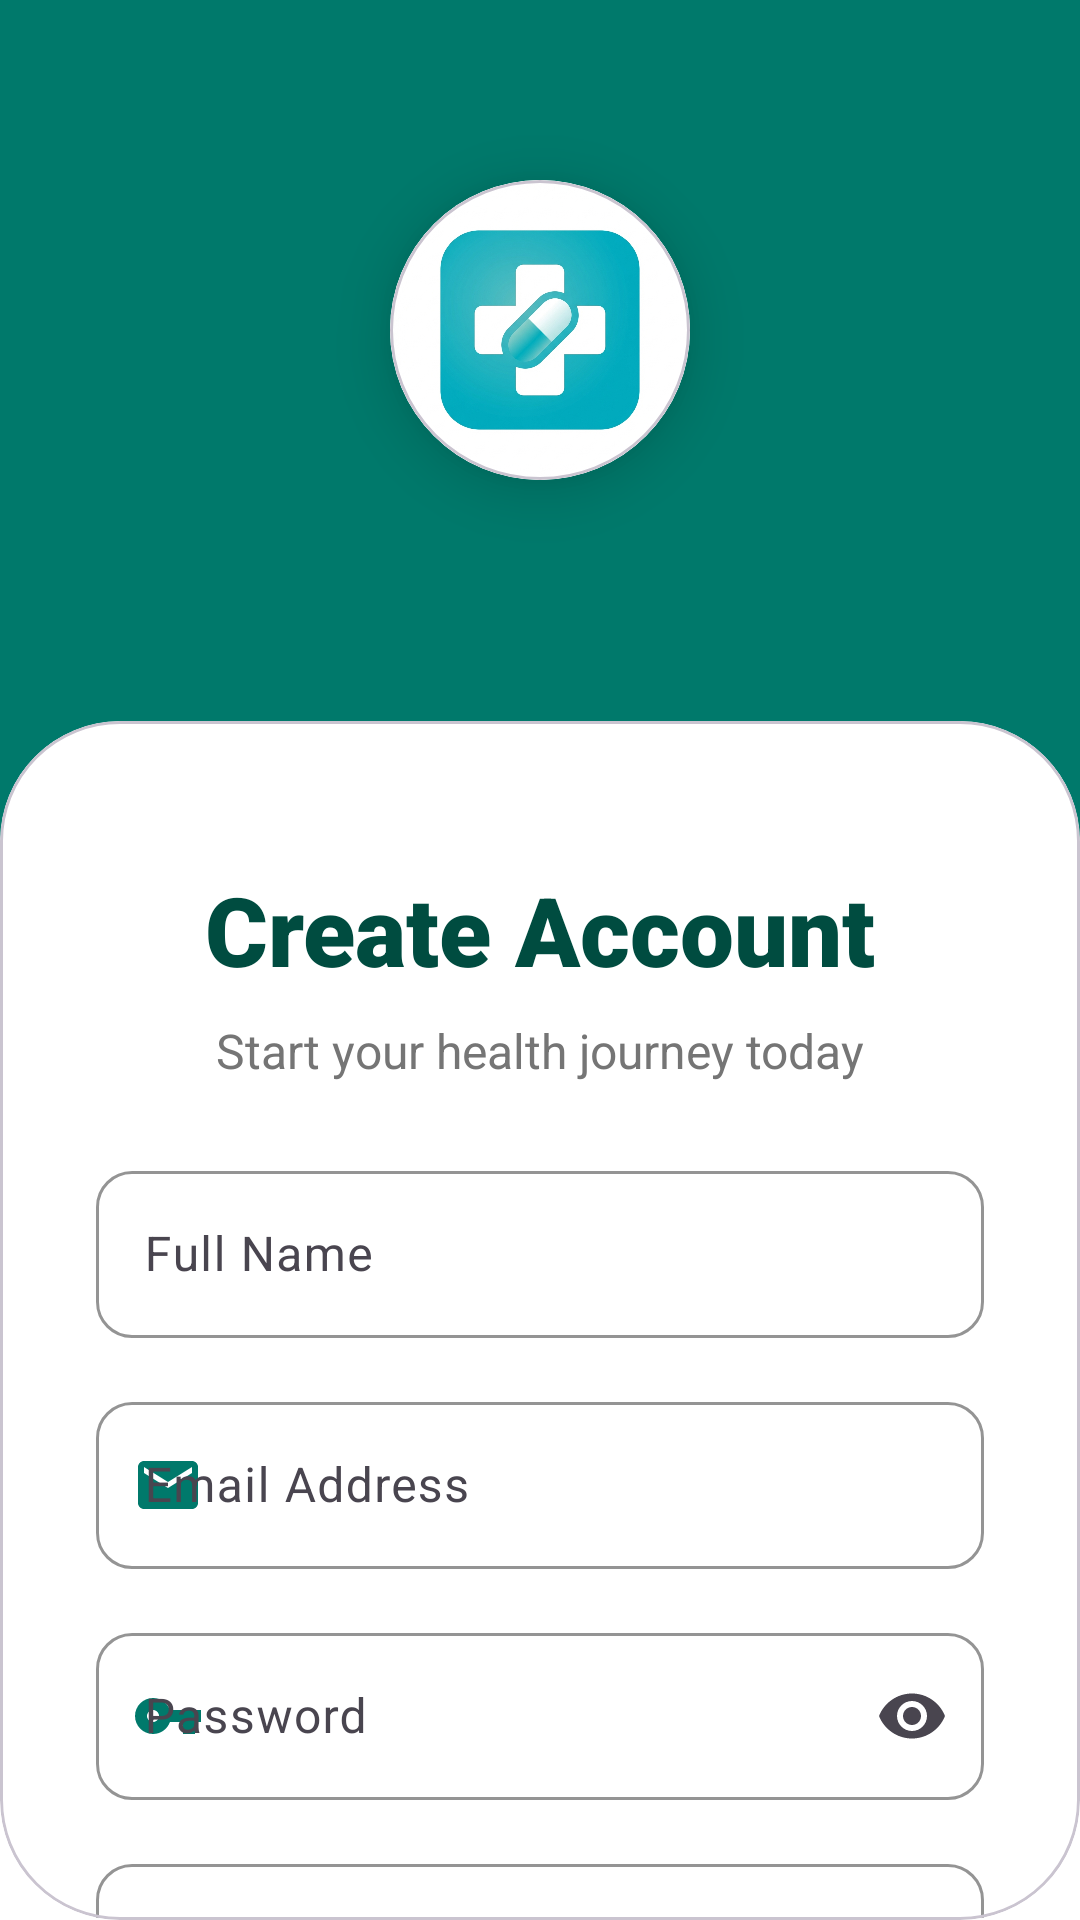

Here is an Android app screen rendered from its layout file. Give the layout XML and the strings, colors and styles it references.
<!-- AndroidManifest.xml: application theme Theme.MEDICATIONREMINDERAPP -->
<!-- res/layout/activity_register.xml -->
<?xml version="1.0" encoding="utf-8"?>
<androidx.constraintlayout.widget.ConstraintLayout xmlns:android="http://schemas.android.com/apk/res/android"
    xmlns:app="http://schemas.android.com/apk/res-auto"
    xmlns:tools="http://schemas.android.com/tools"
    android:layout_width="match_parent"
    android:layout_height="match_parent"
    android:background="@color/white"
    tools:context=".RegisterActivity">

    
    <View
        android:id="@+id/topHeaderBg"
        android:layout_width="match_parent"
        android:layout_height="280dp"
        android:background="@color/primary_medical"
        app:layout_constraintTop_toTopOf="parent" />

    <View
        android:layout_width="match_parent"
        android:layout_height="80dp"
        android:background="@drawable/circle_background_light"
        android:alpha="0.2"
        android:layout_marginTop="-40dp"
        app:layout_constraintTop_toTopOf="parent" />

    
    <com.google.android.material.card.MaterialCardView
        android:id="@+id/registerIconContainer"
        android:layout_width="100dp"
        android:layout_height="100dp"
        android:layout_marginTop="60dp"
        app:cardCornerRadius="50dp"
        app:cardElevation="12dp"
        app:cardBackgroundColor="@color/white"
        app:layout_constraintEnd_toEndOf="parent"
        app:layout_constraintStart_toStartOf="parent"
        app:layout_constraintTop_toTopOf="parent">

        <FrameLayout
            android:layout_width="match_parent"
            android:layout_height="match_parent">

            <ImageView
                android:layout_width="match_parent"
                android:layout_height="match_parent"
                android:scaleType="centerCrop"
                android:src="@drawable/app_logo" />
        </FrameLayout>
    </com.google.android.material.card.MaterialCardView>

    
    <com.google.android.material.progressindicator.LinearProgressIndicator
        android:id="@+id/registerProgress"
        android:layout_width="80dp"
        android:layout_height="wrap_content"
        android:layout_marginTop="24dp"
        android:indeterminate="true"
        android:visibility="gone"
        app:indicatorColor="@color/white"
        app:trackColor="@color/primary_light"
        app:trackThickness="4dp"
        app:layout_constraintEnd_toEndOf="parent"
        app:layout_constraintStart_toStartOf="parent"
        app:layout_constraintTop_toBottomOf="@+id/registerIconContainer" />

    
    <com.google.android.material.card.MaterialCardView
        android:layout_width="match_parent"
        android:layout_height="0dp"
        android:layout_marginTop="-40dp"
        app:cardCornerRadius="40dp"
        app:cardElevation="0dp"
        app:cardBackgroundColor="@color/white"
        app:layout_constraintBottom_toBottomOf="parent"
        app:layout_constraintTop_toBottomOf="@id/topHeaderBg">

        <androidx.core.widget.NestedScrollView
            android:layout_width="match_parent"
            android:layout_height="match_parent"
            android:fillViewport="true">

            <androidx.constraintlayout.widget.ConstraintLayout
                android:layout_width="match_parent"
                android:layout_height="wrap_content"
                android:padding="32dp">

                <TextView
                    android:id="@+id/registerTitle"
                    android:layout_width="wrap_content"
                    android:layout_height="wrap_content"
                    android:layout_marginTop="16dp"
                    android:text="Create Account"
                    android:textColor="@color/primary_dark"
                    android:textSize="32sp"
                    android:textStyle="bold"
                    android:fontFamily="sans-serif-black"
                    app:layout_constraintEnd_toEndOf="parent"
                    app:layout_constraintStart_toStartOf="parent"
                    app:layout_constraintTop_toTopOf="parent" />

                <TextView
                    android:id="@+id/registerSubtitle"
                    android:layout_width="wrap_content"
                    android:layout_height="wrap_content"
                    android:layout_marginTop="8dp"
                    android:text="Start your health journey today"
                    android:textColor="@color/text_secondary"
                    android:textSize="16sp"
                    app:layout_constraintEnd_toEndOf="parent"
                    app:layout_constraintStart_toStartOf="parent"
                    app:layout_constraintTop_toBottomOf="@id/registerTitle" />

                <com.google.android.material.textfield.TextInputLayout
                    android:id="@+id/fullNameLayout"
                    style="@style/MedicalTextInput"
                    android:layout_width="match_parent"
                    android:layout_height="wrap_content"
                    android:layout_marginTop="24dp"
                    android:hint="Full Name"
                    app:startIconDrawable="@drawable/ic_person"
                    app:startIconTint="@color/primary_medical"
                    app:layout_constraintTop_toBottomOf="@id/registerSubtitle">

                    <com.google.android.material.textfield.TextInputEditText
                        android:id="@+id/fullNameEditText"
                        android:layout_width="match_parent"
                        android:layout_height="wrap_content"
                        android:inputType="textPersonName"
                        android:textColor="@color/black"
                        android:textCursorDrawable="@null" />
                </com.google.android.material.textfield.TextInputLayout>

                <com.google.android.material.textfield.TextInputLayout
                    android:id="@+id/emailLayout"
                    style="@style/MedicalTextInput"
                    android:layout_width="match_parent"
                    android:layout_height="wrap_content"
                    android:layout_marginTop="16dp"
                    android:hint="Email Address"
                    app:startIconDrawable="@drawable/ic_email"
                    app:startIconTint="@color/primary_medical"
                    app:layout_constraintTop_toBottomOf="@id/fullNameLayout">

                    <com.google.android.material.textfield.TextInputEditText
                        android:id="@+id/emailEditText"
                        android:layout_width="match_parent"
                        android:layout_height="wrap_content"
                        android:inputType="textEmailAddress"
                        android:textColor="@color/black"
                        android:textCursorDrawable="@null" />
                </com.google.android.material.textfield.TextInputLayout>

                <com.google.android.material.textfield.TextInputLayout
                    android:id="@+id/passwordLayout"
                    style="@style/MedicalTextInput"
                    android:layout_width="match_parent"
                    android:layout_height="wrap_content"
                    android:layout_marginTop="16dp"
                    android:hint="Password"
                    app:endIconMode="password_toggle"
                    app:startIconDrawable="@drawable/ic_key"
                    app:startIconTint="@color/primary_medical"
                    app:layout_constraintTop_toBottomOf="@id/emailLayout">

                    <com.google.android.material.textfield.TextInputEditText
                        android:id="@+id/passwordEditText"
                        android:layout_width="match_parent"
                        android:layout_height="wrap_content"
                        android:inputType="textPassword"
                        android:textColor="@color/black"
                        android:textCursorDrawable="@null" />
                </com.google.android.material.textfield.TextInputLayout>

                <com.google.android.material.textfield.TextInputLayout
                    android:id="@+id/confirmPasswordLayout"
                    style="@style/MedicalTextInput"
                    android:layout_width="match_parent"
                    android:layout_height="wrap_content"
                    android:layout_marginTop="16dp"
                    android:hint="Confirm Password"
                    app:endIconMode="password_toggle"
                    app:startIconDrawable="@drawable/ic_key"
                    app:startIconTint="@color/primary_medical"
                    app:layout_constraintTop_toBottomOf="@id/passwordLayout">

                    <com.google.android.material.textfield.TextInputEditText
                        android:id="@+id/confirmPasswordEditText"
                        android:layout_width="match_parent"
                        android:layout_height="wrap_content"
                        android:inputType="textPassword"
                        android:textColor="@color/black"
                        android:textCursorDrawable="@null" />
                </com.google.android.material.textfield.TextInputLayout>

                <com.google.android.material.button.MaterialButton
                    android:id="@+id/registerButton"
                    android:layout_width="match_parent"
                    android:layout_height="60dp"
                    android:layout_marginTop="32dp"
                    android:text="Sign Up"
                    android:textAllCaps="false"
                    android:textColor="@color/white"
                    android:textSize="18sp"
                    android:textStyle="bold"
                    android:backgroundTint="@color/primary_medical"
                    app:cornerRadius="16dp"
                    app:layout_constraintTop_toBottomOf="@id/confirmPasswordLayout" />

                <LinearLayout
                    android:id="@+id/loginPromptContainer"
                    android:layout_width="wrap_content"
                    android:layout_height="wrap_content"
                    android:layout_marginTop="24dp"
                    android:layout_marginBottom="24dp"
                    android:orientation="horizontal"
                    app:layout_constraintBottom_toBottomOf="parent"
                    app:layout_constraintEnd_toEndOf="parent"
                    app:layout_constraintStart_toStartOf="parent"
                    app:layout_constraintTop_toBottomOf="@id/registerButton">

                    <TextView
                        android:layout_width="wrap_content"
                        android:layout_height="wrap_content"
                        android:text="Already have an account? "
                        android:textColor="@color/text_secondary" />

                    <TextView
                        android:id="@+id/loginPrompt"
                        android:layout_width="wrap_content"
                        android:layout_height="wrap_content"
                        android:text="Login"
                        android:textColor="@color/primary_medical"
                        android:textStyle="bold" />
                </LinearLayout>

            </androidx.constraintlayout.widget.ConstraintLayout>
        </androidx.core.widget.NestedScrollView>
    </com.google.android.material.card.MaterialCardView>

</androidx.constraintlayout.widget.ConstraintLayout>
<!-- resources referenced by this layout -->
<resources>
  <color name="black">#FF000000</color>
  <color name="primary_dark">#004C40</color>
  <color name="primary_light">#48A999</color>
  <color name="primary_medical">#00796B</color>
  <color name="text_secondary">#757575</color>
  <color name="white">#FFFFFFFF</color>
  <!-- drawable app_logo: png bitmap (drawable, 306982 bytes) -->
  <!-- drawable ic_email (drawable) -->
  <?xml version="1.0" encoding="utf-8"?>
  <vector xmlns:android="http://schemas.android.com/apk/res/android"
      android:width="24dp"
      android:height="24dp"
      android:viewportWidth="24"
      android:viewportHeight="24">
      <path
          android:fillColor="#FF000000"
          android:pathData="M20,4H4C2.9,4 2,4.9 2,6V18C2,19.1 2.9,20 4,20H20C21.1,20 22,19.1 22,18V6C22,4.9 21.1,4 20,4M20,8L12,13L4,8V6L12,11L20,6V8Z" />
  </vector>
  <!-- drawable ic_key (drawable) -->
  <?xml version="1.0" encoding="utf-8"?>
  <vector xmlns:android="http://schemas.android.com/apk/res/android"
      android:width="24dp"
      android:height="24dp"
      android:viewportWidth="24"
      android:viewportHeight="24">
      <path
          android:fillColor="#FF000000"
          android:pathData="M12.65,10C11.83,7.67 9.61,6 7,6c-3.31,0 -6,2.69 -6,6s2.69,6 6,6c2.61,0 4.83,-1.67 5.65,-4H17v4h4v-4h2v-4H12.65zM7,14c-1.1,0 -2,-0.9 -2,-2s0.9,-2 2,-2s2,0.9 2,2s-0.9,2 -2,2z" />
  </vector>
  <style name="MedicalTextInput" parent="Widget.Material3.TextInputLayout.OutlinedBox">
          <item name="boxStrokeColor">@color/primary_medical</item>
          <item name="hintTextColor">@color/primary_medical</item>
          <item name="boxCornerRadiusTopStart">12dp</item>
          <item name="boxCornerRadiusTopEnd">12dp</item>
          <item name="boxCornerRadiusBottomStart">12dp</item>
          <item name="boxCornerRadiusBottomEnd">12dp</item>
      </style>
  <style name="Theme.MEDICATIONREMINDERAPP" parent="Base.Theme.MEDICATIONREMINDERAPP" />
  <style name="Base.Theme.MEDICATIONREMINDERAPP" parent="Theme.Material3.DayNight.NoActionBar">
          <item name="colorPrimary">@color/primary_medical</item>
          <item name="colorPrimaryVariant">@color/primary_dark</item>
          <item name="colorOnPrimary">@color/white</item>
          <item name="colorSecondary">@color/secondary_medical</item>
          <item name="android:windowBackground">@color/background_light</item>
          <item name="android:statusBarColor">@color/primary_dark</item>
      </style>
  <color name="secondary_medical">#26A69A</color>
  <color name="background_light">#F8F9FA</color>
</resources>
